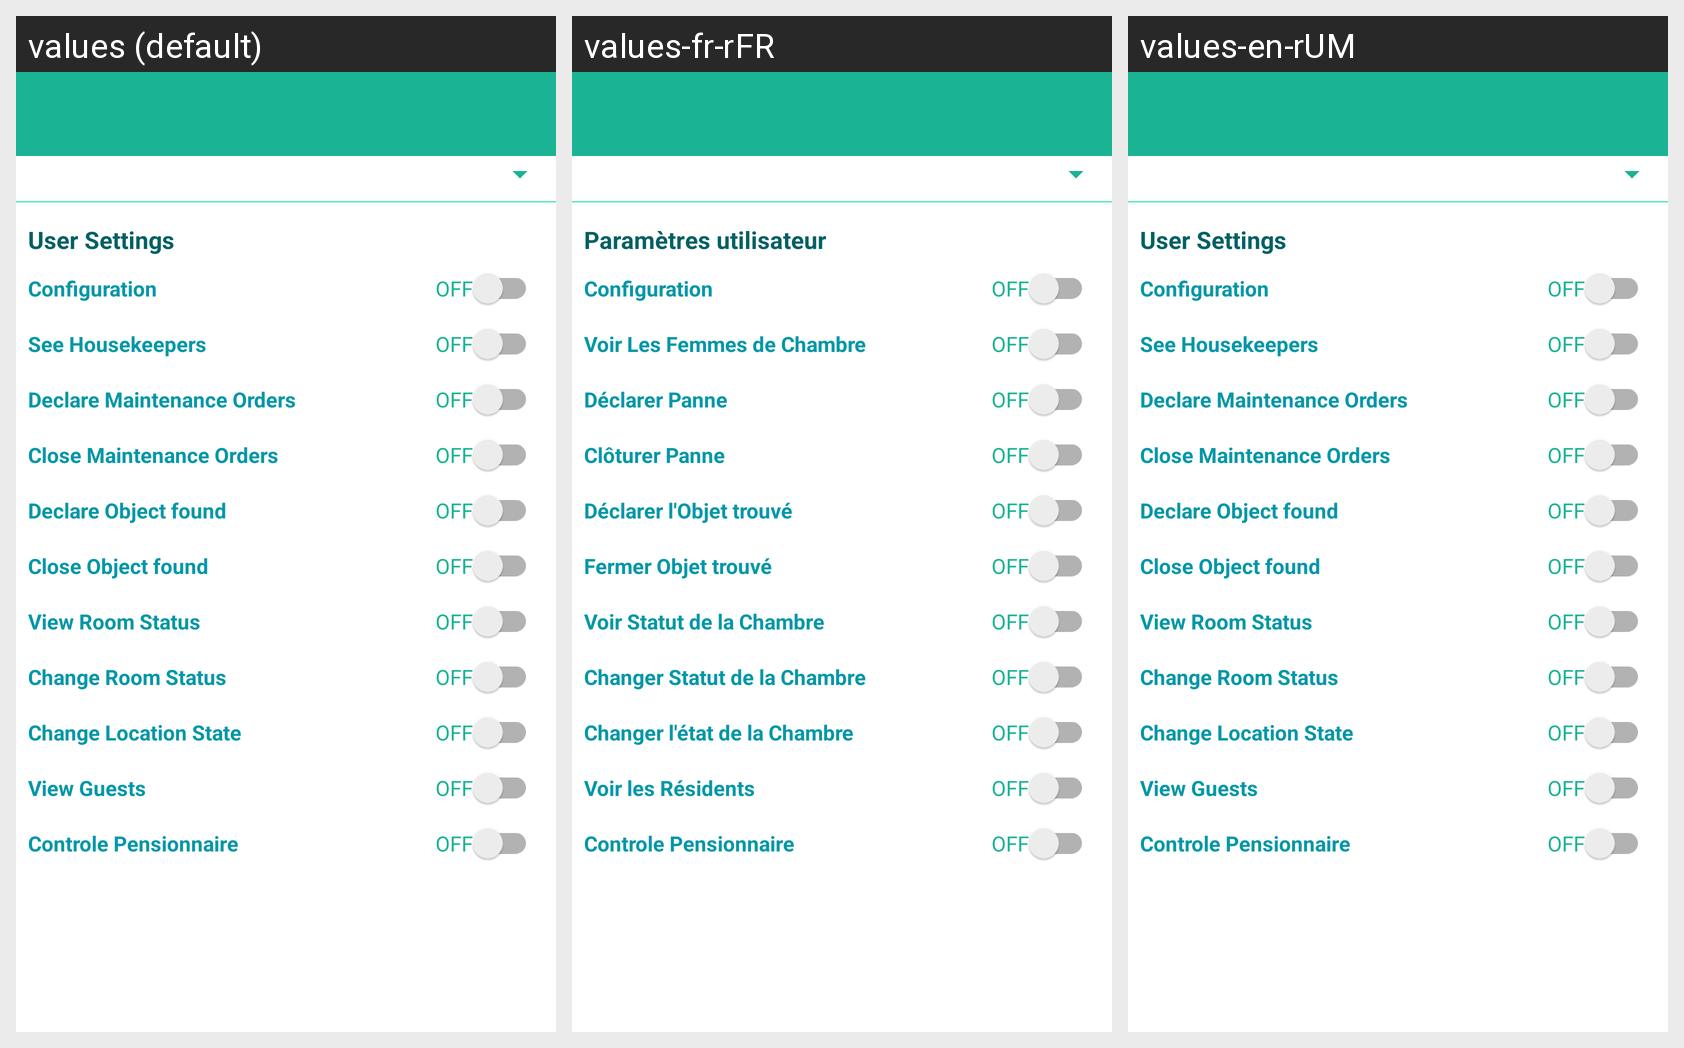

The Android screen above is rendered under several locales of the same app. Produce the string resources it draws, with the default and per-locale values.
Android screen res/layout/activity_users_settings.xml rendered under 3 locales, left to right: values (default), values-fr-rFR, values-en-rUM. Device: Nexus 5 (rendered at 1080×1920; each locale shown at half size, 540×960, under a caption strip naming it); theme AppThemeNoActionBar.
Strings drawn on this screen, with the default value and each locale's value (text and hints the layout hard-codes, and strings that could not be matched under every locale, appear in the picture but are not listed):

text_user_settings
  values: User Settings
  values-fr-rFR: Paramètres utilisateur 
  values-en-rUM: User Settings

text_configuration
  values: Configuration
  values-fr-rFR: Configuration
  values-en-rUM: Configuration

all_off
  values: OFF
  values-fr-rFR: OFF
  values-en-rUM: OFF

text_see_housekeepers
  values: See Housekeepers
  values-fr-rFR: Voir Les Femmes de Chambre
  values-en-rUM: See Housekeepers

text_declare_maintenance_orders
  values: Declare Maintenance Orders
  values-fr-rFR: Déclarer Panne
  values-en-rUM: Declare Maintenance Orders

text_close_maintenance_orders
  values: Close Maintenance Orders
  values-fr-rFR: Clôturer Panne
  values-en-rUM: Close Maintenance Orders

text_declare_object_found
  values: Declare Object found
  values-fr-rFR: Déclarer l'Objet trouvé 
  values-en-rUM: Declare Object found

text_close_object_found
  values: Close Object found
  values-fr-rFR: Fermer Objet trouvé 
  values-en-rUM: Close Object found

text_view_room_status
  values: View Room Status
  values-fr-rFR: Voir Statut de la Chambre
  values-en-rUM: View Room Status

text_change_room_state
  values: Change Room Status
  values-fr-rFR: Changer Statut de la Chambre
  values-en-rUM: Change Room Status

text_change_location_state
  values: Change Location State
  values-fr-rFR: Changer l'état de la Chambre
  values-en-rUM: Change Location State

text_view_guests
  values: View Guests
  values-fr-rFR: Voir les Résidents
  values-en-rUM: View Guests

text_controle_pensionnaire
  values: Controle Pensionnaire
  values-fr-rFR: Controle Pensionnaire  [not translated; the default value is used]
  values-en-rUM: Controle Pensionnaire  [not translated; the default value is used]
